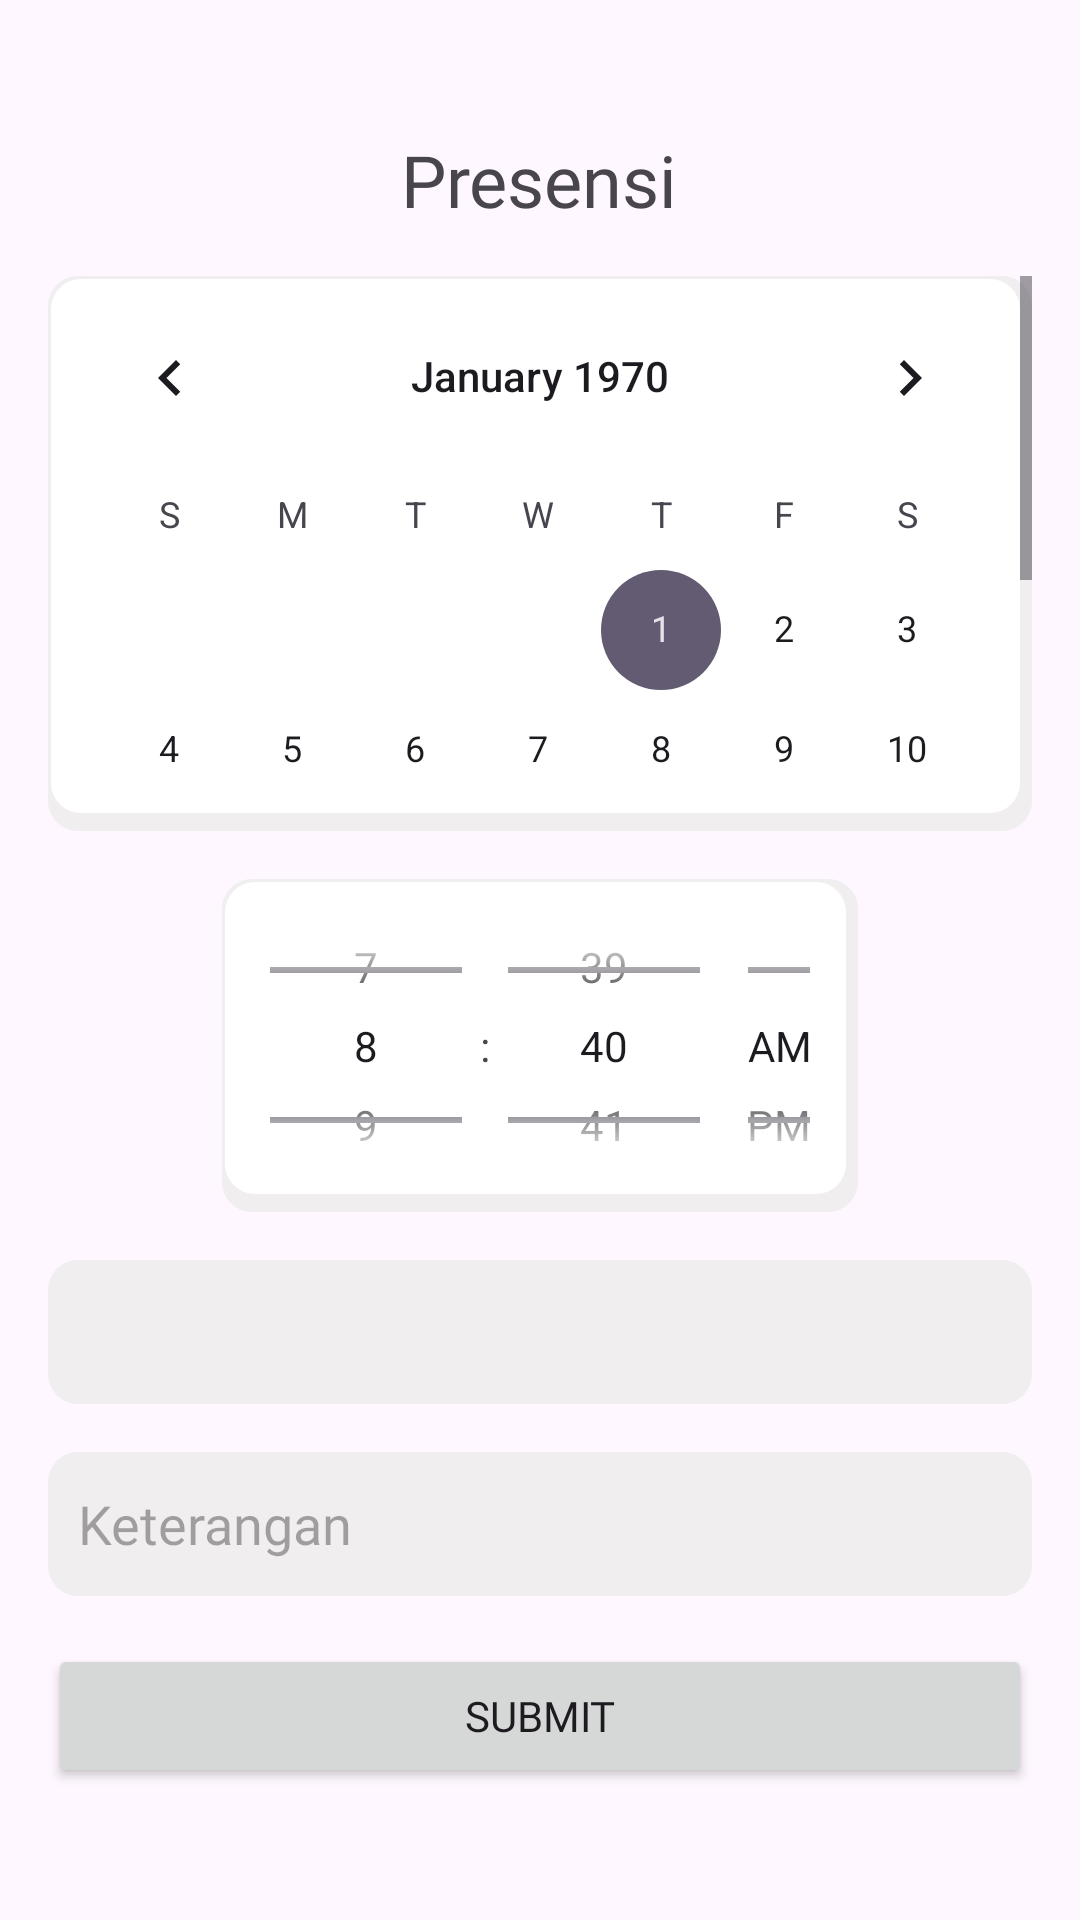

Produce the Android XML layout that renders to this screen, including the resource entries it uses.
<!-- AndroidManifest.xml: application theme Theme.SpinnerDialog -->
<!-- res/layout/activity_main.xml -->
<?xml version="1.0" encoding="utf-8"?>
<RelativeLayout xmlns:android="http://schemas.android.com/apk/res/android"
    xmlns:app="http://schemas.android.com/apk/res-auto"
    xmlns:tools="http://schemas.android.com/tools"
    android:layout_width="match_parent"
    android:layout_height="match_parent"
    android:padding="16dp"
    android:gravity="center"
    tools:context=".MainActivity">

    <TextView
        android:id="@+id/tv_presensi"
        android:layout_width="wrap_content"
        android:layout_height="wrap_content"
        android:text="Presensi"
        android:textSize="24sp"
        android:fontFamily="@font/poppins_bold"
        android:layout_centerHorizontal="true" />

    <ScrollView
        android:id="@+id/scrollView"
        android:layout_width="match_parent"
        android:layout_height="185dp"
        android:layout_below="@id/tv_presensi"
        android:background="@drawable/box_container_rounded"
        android:layout_marginTop="16dp">

        <CalendarView
            android:id="@+id/calendarView"
            android:layout_width="match_parent"
            android:layout_height="wrap_content"
            android:fontFamily="@font/poppins_regular"
            android:layout_centerHorizontal="true" />
    </ScrollView>

    <TimePicker
        android:id="@+id/time_picker"
        android:layout_width="212dp"
        android:layout_height="111dp"
        android:layout_below="@id/scrollView"
        android:layout_centerHorizontal="true"
        android:layout_marginTop="16dp"
        android:background="@drawable/box_container_rounded"
        android:fontFamily="@font/poppins_regular"
        android:timePickerMode="spinner" />

    <Spinner
        android:id="@+id/spinner"
        android:layout_width="match_parent"
        android:layout_height="48dp"
        android:layout_below="@id/time_picker"
        android:layout_marginTop="16dp"
        android:prompt="@string/spinner_hint"
        android:paddingHorizontal="10dp"
        android:background="@drawable/rounded_box_white"
        android:fontFamily="@font/poppins_regular"
        android:layout_centerHorizontal="true" />

    <EditText
        android:id="@+id/keterangan"
        android:layout_width="match_parent"
        android:layout_height="48dp"
        android:layout_below="@id/spinner"
        android:layout_marginTop="16dp"
        android:background="@drawable/rounded_box_white"
        android:hint="Keterangan"
        android:fontFamily="@font/poppins_regular"
        android:textColor="#FF828282"
        android:paddingHorizontal="10dp"
        android:layout_centerHorizontal="true" />

    <Button
        android:id="@+id/btn_submit"
        android:layout_width="match_parent"
        android:layout_height="48dp"
        android:layout_below="@id/keterangan"
        android:layout_marginTop="16dp"
        android:text="Submit"
        android:fontFamily="@font/poppins_bold"
        android:layout_centerHorizontal="true" />
</RelativeLayout>
<!-- resources referenced by this layout -->
<resources>
  <!-- drawable box_container_rounded (drawable) -->
  <layer-list xmlns:android="http://schemas.android.com/apk/res/android">
      
      <item android:drawable="@drawable/rounded_box_white" />
  
      
      <item
          android:top="1dp"
          android:left="1dp"
          android:right="4dp"
          android:bottom="6dp">
          <shape>
              <solid android:color="@android:color/white" />
              <corners android:radius="10dp" />
          </shape>
      </item>
  </layer-list>
  <!-- drawable rounded_box_white (drawable) -->
  <layer-list xmlns:android="http://schemas.android.com/apk/res/android">
      <item>
          <shape android:shape="rectangle">
              <solid android:color="@color/gray" />
              <corners android:radius="10dp" />
          </shape>
      </item>
  </layer-list>
  <string name="spinner_hint">Pilih opsi</string>
  <style name="Theme.SpinnerDialog" parent="Base.Theme.SpinnerDialog" />
  <color name="gray">#F0EEEE</color>
  <style name="Base.Theme.SpinnerDialog" parent="Theme.Material3.DayNight.NoActionBar">
          
          
      </style>
</resources>
